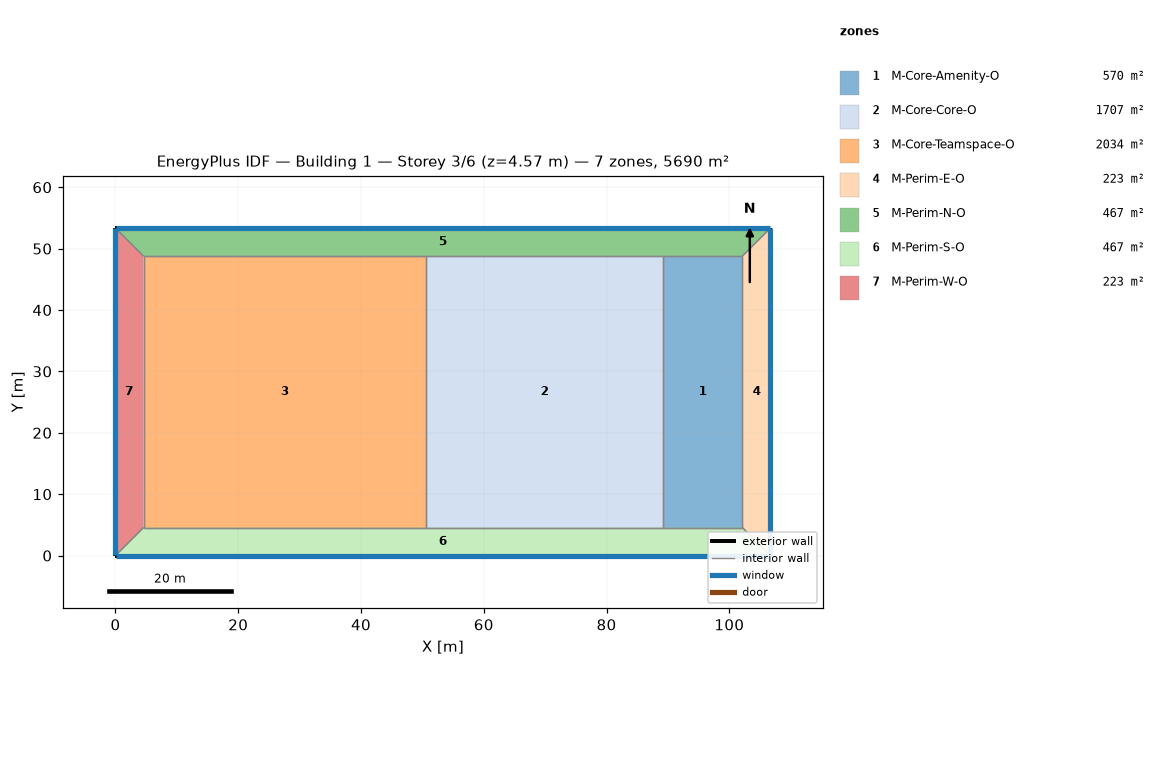
=== STOREY PLAN SPEC (per zone: floor XY polygon, exterior-wall plan segments, windows/doors) ===
zone 1: M-Core-Amenity-O  (569.8 m²)
  floor: (102.11, 48.77) (102.11, 4.57) (89.21, 4.57) (89.21, 48.77)
  interior walls: 4
zone 2: M-Core-Core-O  (1706.8 m²)
  floor: (89.21, 48.77) (89.21, 4.57) (50.60, 4.57) (50.60, 48.77)
  interior walls: 4
zone 3: M-Core-Teamspace-O  (2034.1 m²)
  floor: (50.60, 48.77) (50.60, 4.57) (4.57, 4.57) (4.57, 48.77)
  interior walls: 4
zone 4: M-Perim-E-O  (223.0 m²)
  floor: (106.68, 53.34) (106.68, 0.00) (102.11, 4.57) (102.11, 48.77)
  exterior wall: (106.68, 0.00) – (106.68, 53.34)  [53.3 m]
    window: (106.68, 0.03) – (106.68, 53.31)  [68.3 m²]
  interior walls: 3
zone 5: M-Perim-N-O  (466.8 m²)
  floor: (106.68, 53.34) (102.11, 48.77) (4.57, 48.77) (0.00, 53.34)
  exterior wall: (106.68, 53.34) – (0.00, 53.34)  [106.7 m]
    window: (106.65, 53.34) – (0.03, 53.34)  [136.6 m²]
  interior walls: 5
zone 6: M-Perim-S-O  (466.8 m²)
  floor: (106.68, 0.00) (0.00, 0.00) (4.57, 4.57) (102.11, 4.57)
  exterior wall: (0.00, 0.00) – (106.68, 0.00)  [106.7 m]
    window: (0.03, 0.00) – (106.65, 0.00)  [136.6 m²]
  interior walls: 5
zone 7: M-Perim-W-O  (223.0 m²)
  floor: (0.00, 53.34) (4.57, 48.77) (4.57, 4.57) (0.00, 0.00)
  exterior wall: (0.00, 53.34) – (0.00, 0.00)  [53.3 m]
    window: (0.00, 53.31) – (0.00, 0.03)  [68.3 m²]
  interior walls: 3

=== DERIVED (storey summary) ===
Building: Building 1
Storey: 3 of 6  (floor level z = 4.57 m)
Storey gross floor area: 5690.3 m²
Zones on this storey: 7
  - M-Core-Amenity-O: floor 569.8 m²
  - M-Core-Core-O: floor 1706.8 m²
  - M-Core-Teamspace-O: floor 2034.1 m²
  - M-Perim-E-O: floor 223.0 m²; exterior wall 53.3 m (113.8 m²); 1 window(s) 68.3 m²; WWR 60.0%
  - M-Perim-N-O: floor 466.8 m²; exterior wall 106.7 m (227.6 m²); 1 window(s) 136.6 m²; WWR 60.0%
  - M-Perim-S-O: floor 466.8 m²; exterior wall 106.7 m (227.6 m²); 1 window(s) 136.6 m²; WWR 60.0%
  - M-Perim-W-O: floor 223.0 m²; exterior wall 53.3 m (113.8 m²); 1 window(s) 68.3 m²; WWR 60.0%
Zone adjacency (shared interzone walls):
  - M-Core-Amenity-O ↔ M-Core-Core-O
  - M-Core-Amenity-O ↔ M-Perim-E-O
  - M-Core-Amenity-O ↔ M-Perim-N-O
  - M-Core-Amenity-O ↔ M-Perim-S-O
  - M-Core-Core-O ↔ M-Core-Teamspace-O
  - M-Core-Core-O ↔ M-Perim-N-O
  - M-Core-Core-O ↔ M-Perim-S-O
  - M-Core-Teamspace-O ↔ M-Perim-N-O
  - M-Core-Teamspace-O ↔ M-Perim-S-O
  - M-Core-Teamspace-O ↔ M-Perim-W-O
  - M-Perim-E-O ↔ M-Perim-N-O
  - M-Perim-E-O ↔ M-Perim-S-O
  - M-Perim-N-O ↔ M-Perim-W-O
  - M-Perim-S-O ↔ M-Perim-W-O